Image classification data set "data" (Ayshamahshoofa/Smart-Skincare on GitHub). Class labels (17): basal cell carcinoma, darier s disease, epidermolysis bullosa pruriginosa, Hailey-Hailey disease, herpes simplex, impetigo, larva migrans, leprosy borderline, leprosy lepromatous, leprosy tuberculoid, lupus erythematosus chronicus discoides, melanoma, mycosis fungoides, papilomatosis confluentes and reticulate, pediculosis capitis, psoriasis, tungiasis.

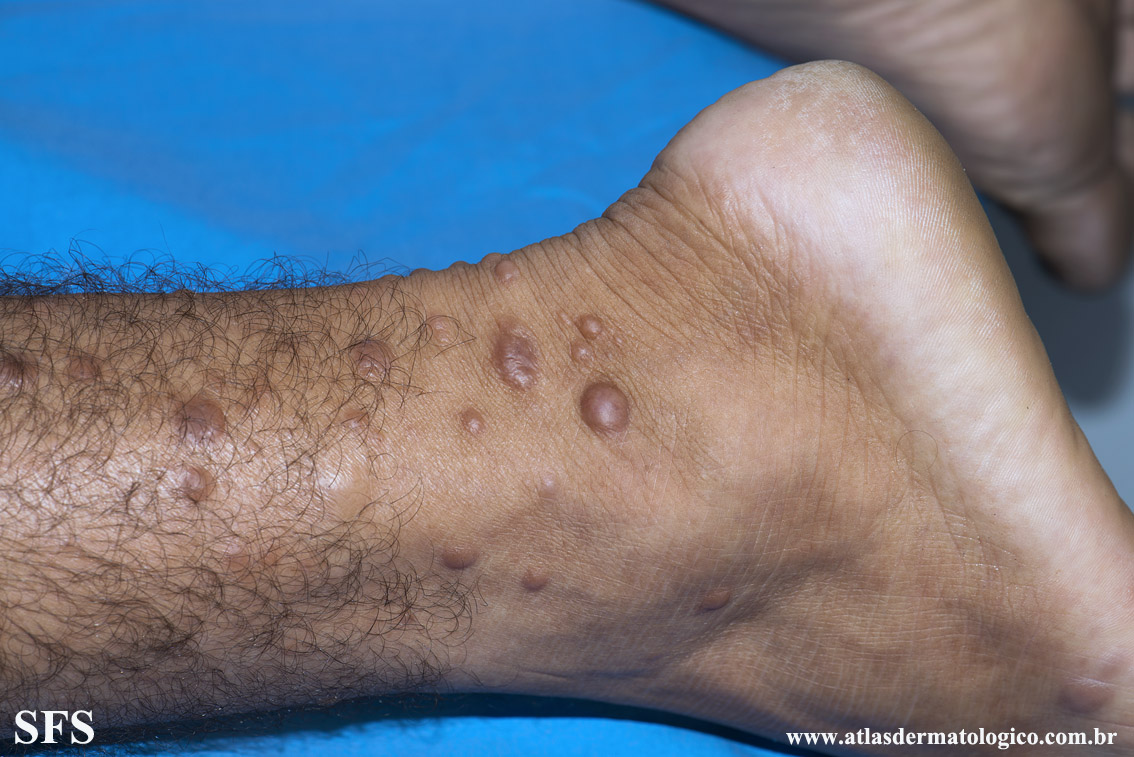
Label: leprosy lepromatous

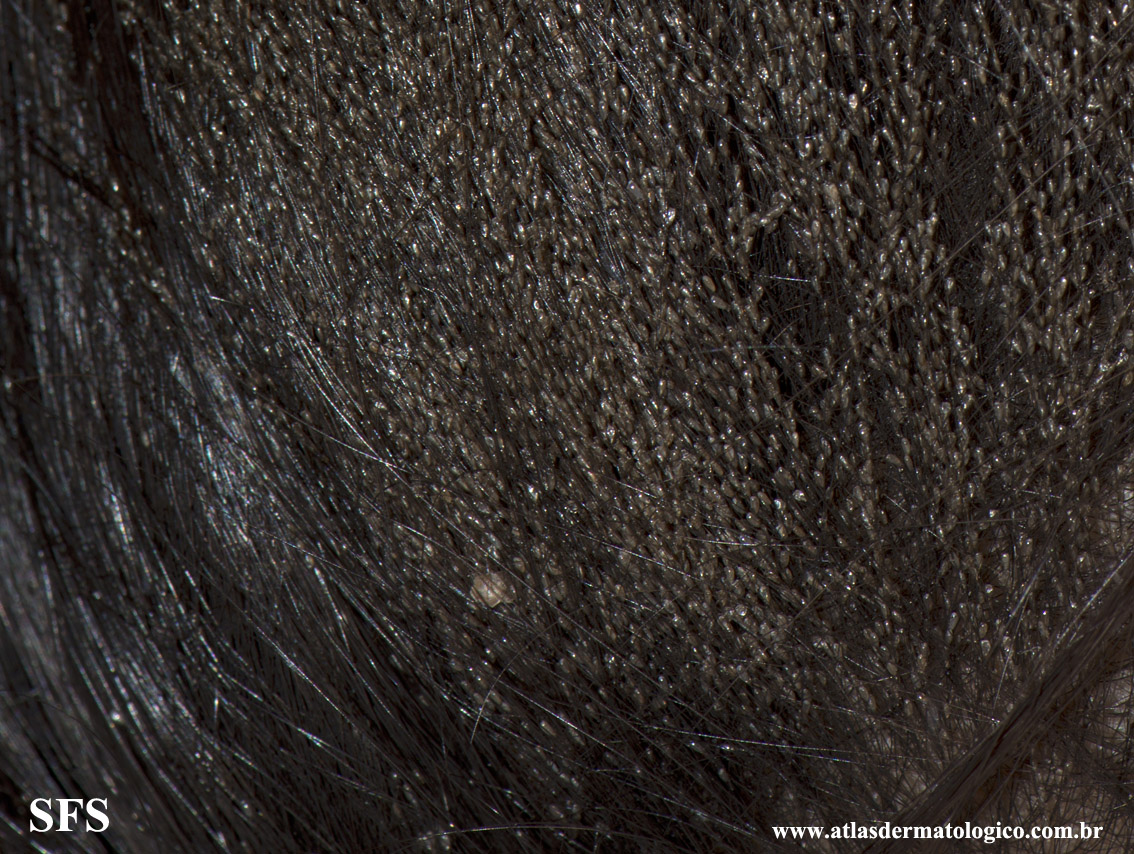
Label: pediculosis capitis

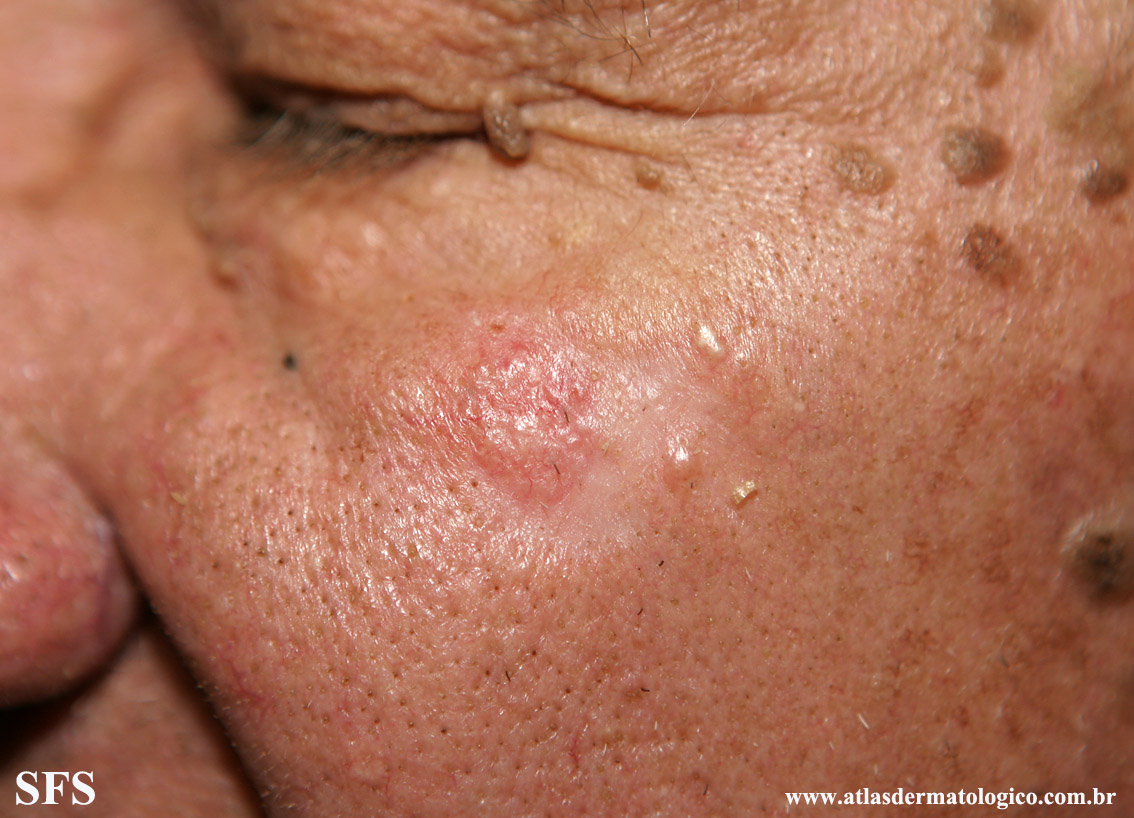
Label: basal cell carcinoma

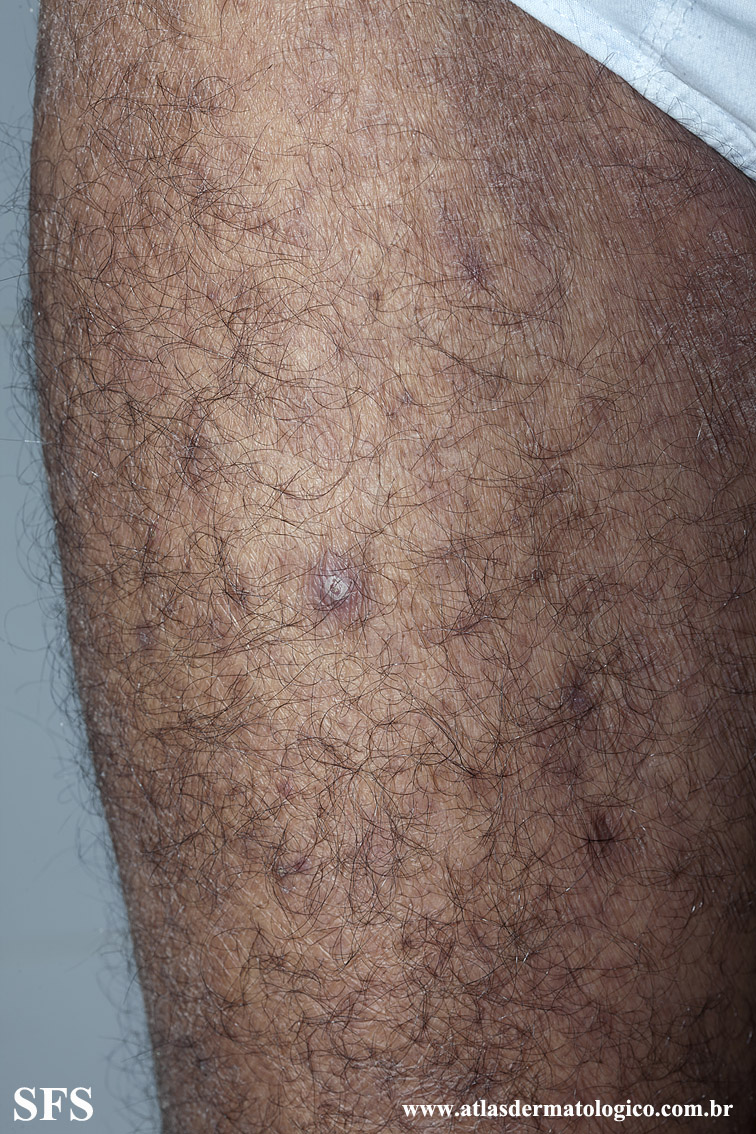
Label: mycosis fungoides

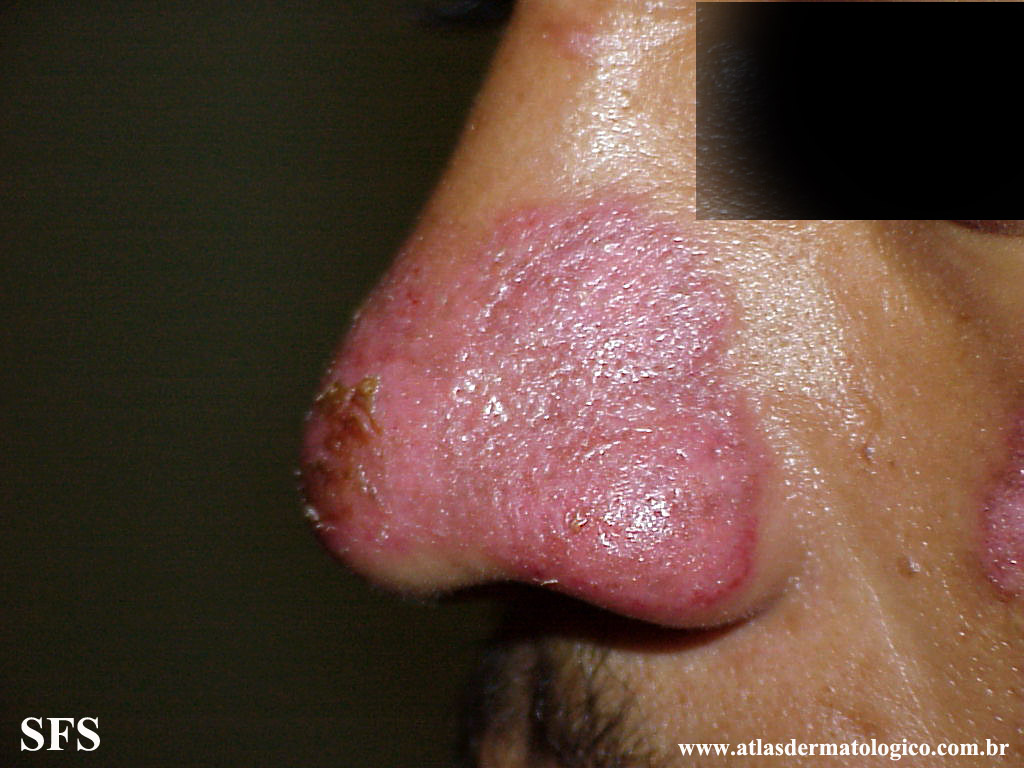
Label: lupus erythematosus chronicus discoides

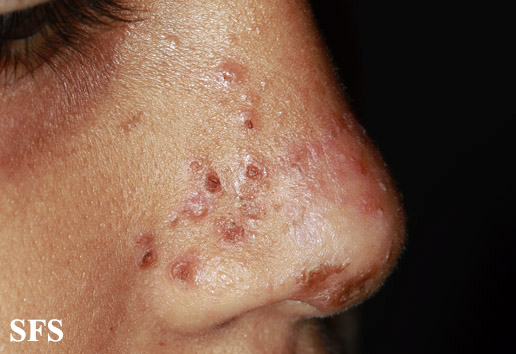
Label: impetigo
